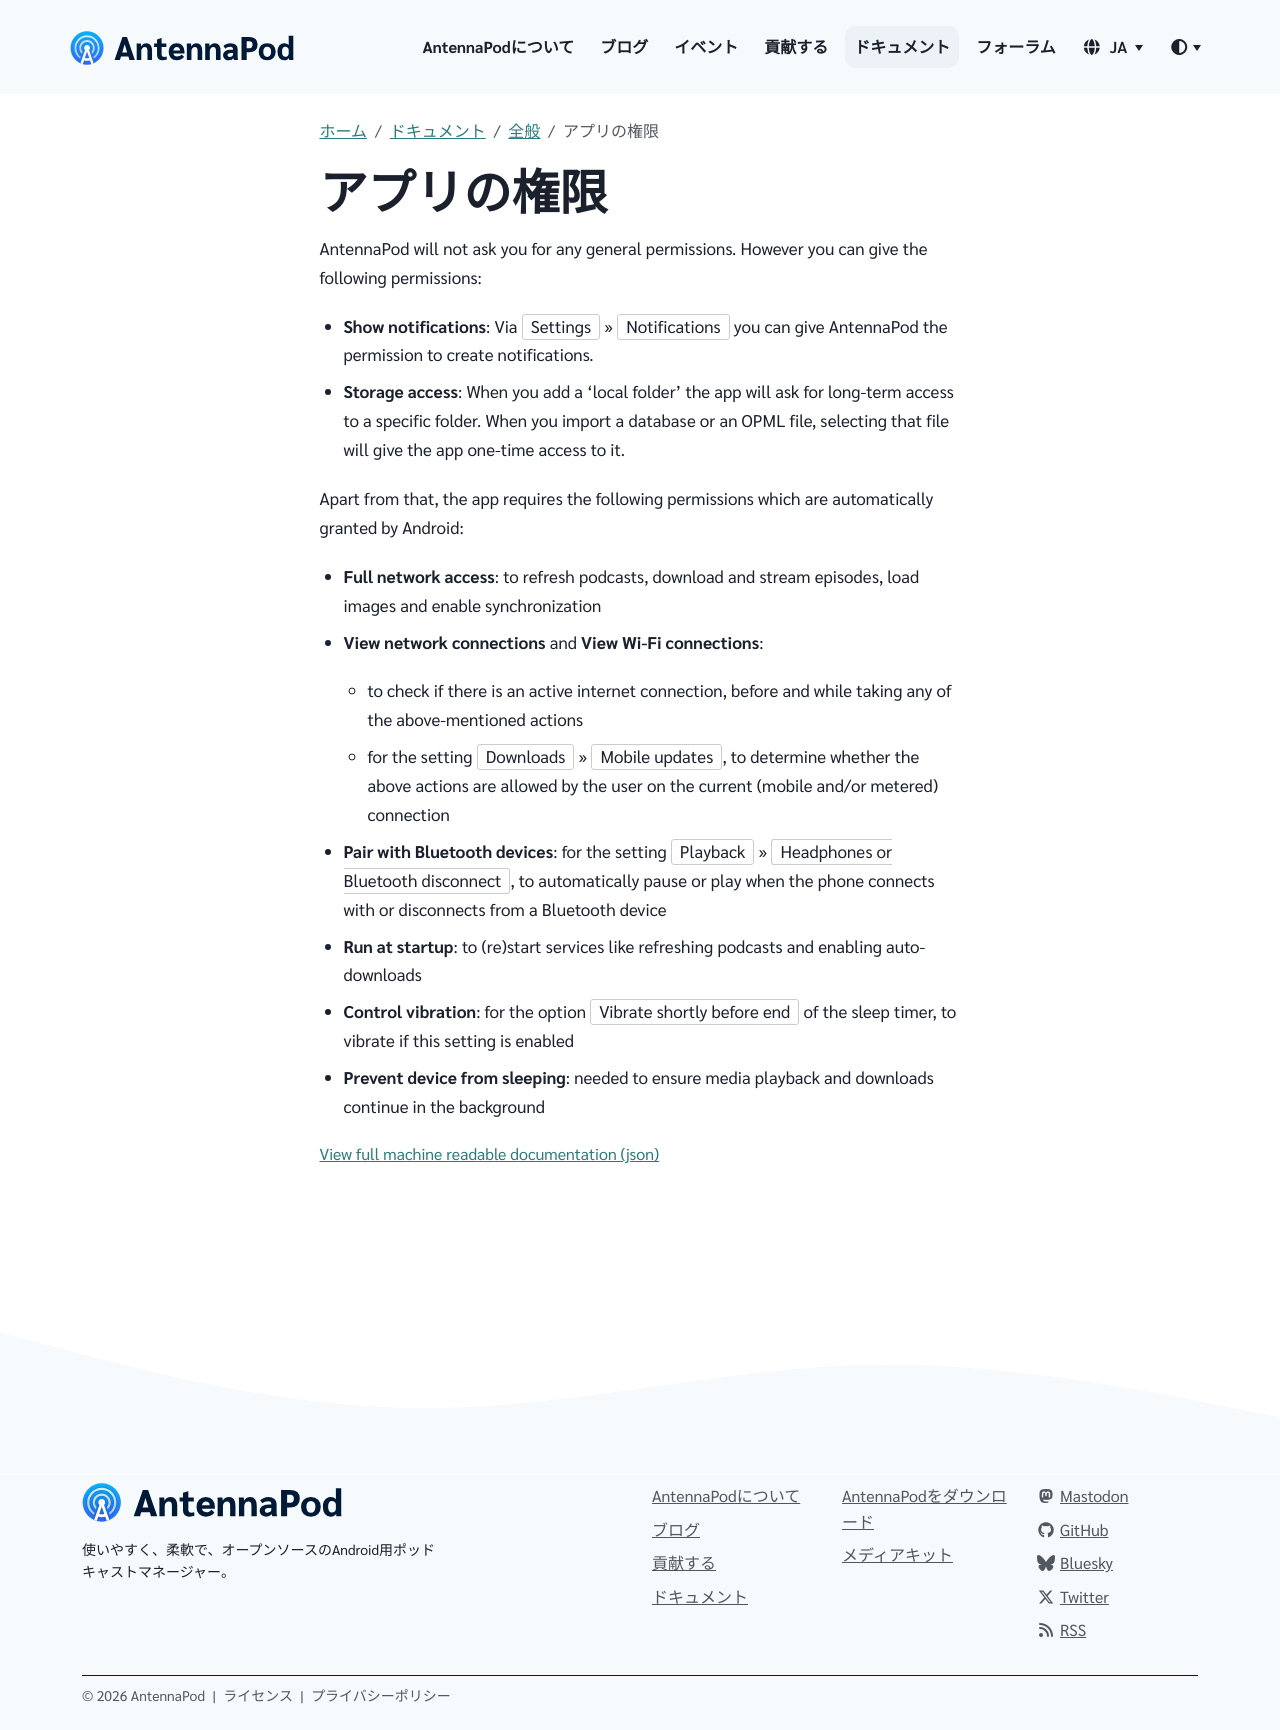

repository: AntennaPod/antennapod.github.io · page: ja/documentation/general/app-permissions.html · generator: jekyll

AntennaPod will not ask you for any general permissions. However you can give the following permissions:

* **Show notifications**: Via `Settings` » `Notifications` you can give AntennaPod the permission to create notifications.

* **Storage access**: When you add a 'local folder' the app will ask for long-term access to a specific folder. When you import a database or an OPML file, selecting that file will give the app one-time access to it.

Apart from that, the app requires the following permissions which are automatically granted by Android:

- **Full network access**: to refresh podcasts, download and stream episodes, load images and enable synchronization

- **View network connections** and **View Wi-Fi connections**:

   - to check if there is an active internet connection, before and while taking any of the above-mentioned actions

   - for the setting `Downloads` » `Mobile updates`, to determine whether the above actions are allowed by the user on the current (mobile and/or metered) connection

- **Pair with Bluetooth devices**: for the setting `Playback` » `Headphones or Bluetooth disconnect`, to automatically pause or play when the phone connects with or disconnects from a Bluetooth device

- **Run at startup**: to (re)start services like refreshing podcasts and enabling auto-downloads

- **Control vibration**: for the option `Vibrate shortly before end` of the sleep timer, to vibrate if this setting is enabled

- **Prevent device from sleeping**: needed to ensure media playback and downloads continue in the background
